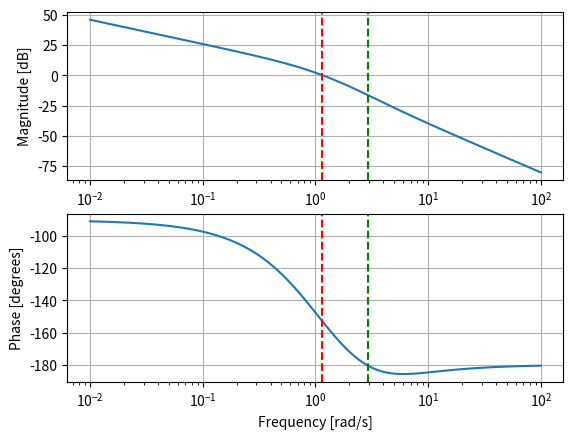

The matplotlib source for this figure:
# bode plots
import numpy as np
from scipy import signal
import matplotlib.pyplot as plt

# Example transfer function: H(s) = (s + 1) / (s^2 + 2s + 2)
mone = [1, 4]
mehane = [1, 3, 2, 0]
sys = signal.TransferFunction(mone, mehane)

# Generate the frequency response
w, mag, phase = signal.bode(sys)

# Find the frequency where magnitude crosses 0 dB (gain crossover frequency)
gain_crossover_index = np.argmin(np.abs(mag))
gain_crossover_freq = w[gain_crossover_index]

# Find the phase at gain crossover frequency
phase_at_gain_crossover = phase[gain_crossover_index]

# Calculate the phase margin
phase_margin = 180 + phase_at_gain_crossover

# Find the frequency where phase is -180 degrees (phase crossover frequency)
phase_crossover_index = np.argmin(np.abs(phase + 180))
phase_crossover_freq = w[phase_crossover_index]

# Calculate the gain margin at phase crossover frequency
gain_at_phase_crossover = mag[phase_crossover_index]

# Calculate the gain margin
gain_margin = -gain_at_phase_crossover

# Plot the Bode plot
plt.figure()
plt.subplot(2, 1, 1)
plt.semilogx(w, mag)
plt.xlabel('Frequency [rad/s]')
plt.ylabel('Magnitude [dB]')
plt.grid(True)

plt.axvline(gain_crossover_freq, color='r', linestyle='--')
plt.axvline(phase_crossover_freq, color='g', linestyle='--')

plt.subplot(2, 1, 2)
plt.semilogx(w, phase)
plt.xlabel('Frequency [rad/s]')
plt.ylabel('Phase [degrees]')
plt.grid(True)

plt.axvline(gain_crossover_freq, color='r', linestyle='--')
plt.axvline(phase_crossover_freq, color='g', linestyle='--')

plt.show()

# Print the gain margin and phase margin
print("Gain margin:", gain_margin, "dB")
print("Phase margin:", phase_margin, "degrees")
